Photos from the image-classification dataset "Dataset" in the GitHub repository sPedersennn/VT2_Machine-Vision. Its 4 classes are: machine screw, philips, plaster screw, Torx screw.

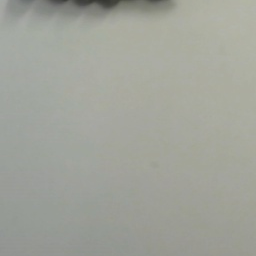
Label: plaster screw

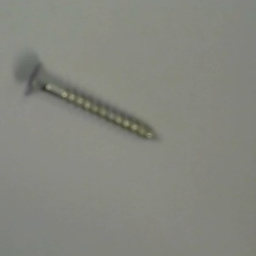
Label: Torx screw

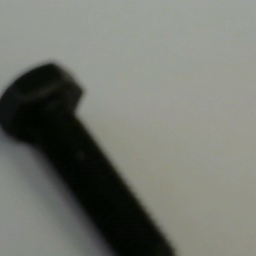
Label: machine screw

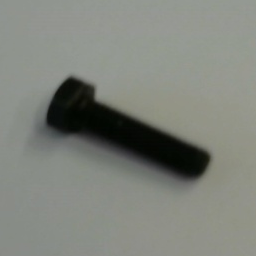
Label: machine screw

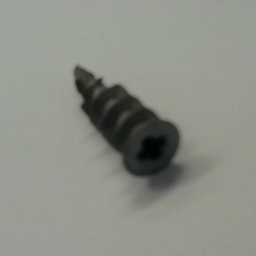
Label: plaster screw

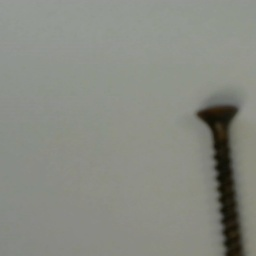
Label: philips
